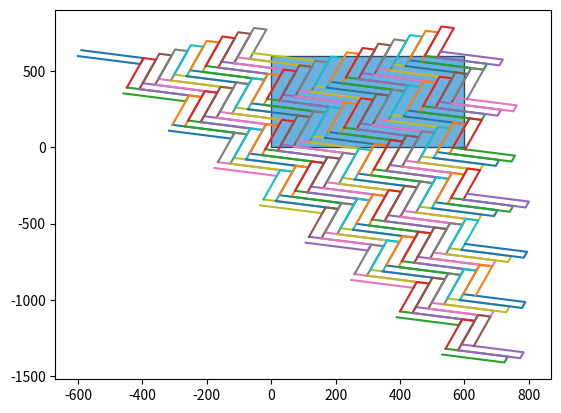

Python code for this plot:
import matplotlib.pyplot as plt
import matplotlib.patches as patches
import math


class TileCalculator:

    def __init__(self, room, tile, start_tiling, angle):
        self.room_length, self.room_width = room  # Длина и ширина помещения
        self.tile_length, self.tile_width = tile  # Длина и ширина плитки
        self.angle = angle - 45  # Угол сдвига оси укладки
        if angle <= 45:
            self.start_tiling = {'x': -self.room_length, 'y': self.room_width}
        elif angle > 45 and angle < 75:
            self.start_tiling = {'x': -self.room_length, 'y': 0}
        elif angle >= 75:
            self.start_tiling = {'x': -self.room_length, 'y': -self.room_width}

        # self.start_tiling = {'x': start_tiling[0], 'y': start_tiling[1]}  # Координаты начала оси укладки
        self.point_1 = self.start_tiling  # Начальные координаты 1 точки
        self.point_2 = self.start_tiling  # Начальные координаты 2 точки
        self.point_3 = self.start_tiling  # Начальные координаты 3 точки
        self.point_4 = self.start_tiling  # Начальные координаты 4 точки
        self.fig, self.ax = plt.subplots()
        self.right = True  # Переключает направление плиток. Начинаем с правой

    def _shift_axle(self):
        self.start_tiling = {
            "x": self.start_tiling["x"] + (2 ** 0.5) * self.tile_length * math.cos(math.radians(self.angle - 45)),
            "y": self.start_tiling["y"] + (2 ** 0.5) * self.tile_length * math.sin(math.radians(self.angle - 45))
        }
        self.point_1 = self.start_tiling
        self.point_2 = self.start_tiling
        self.point_3 = self.start_tiling
        self.point_4 = self.start_tiling
        return

    def _create_a_room(self):
        self.ax.add_patch(
            patches.Rectangle(
                (0, 0),
                self.room_length,
                self.room_width,
                edgecolor='#2E4C61',
                facecolor='#6AB1E0',
                fill=True
            )
        )

    def _get_item_bound(self):

        self.point_1 = self.point_4  # Первая точка плитки всегда совпадает с последней точкой предыдущей плитки

        if self.right:
            # Построение правой плитки
            self.point_2 = {
                "x": self.point_1["x"] + self.tile_length * math.cos(math.radians(self.angle)),
                "y": self.point_1["y"] + self.tile_length * math.sin(math.radians(self.angle))
            }
            self.point_3 = {
                "x": self.point_1["x"] + (self.tile_length ** 2 + self.tile_width ** 2) ** 0.5 * math.cos(
                    math.radians(self.angle + math.degrees(math.atan(self.tile_width / self.tile_length)))),
                "y": self.point_1["y"] + (self.tile_length ** 2 + self.tile_width ** 2) ** 0.5 * math.sin(
                    math.radians(self.angle + math.degrees(math.atan(self.tile_width / self.tile_length))))
            }
            self.point_4 = {
                "x": self.point_1["x"] + self.tile_width * math.cos(math.radians(self.angle + 90)),
                "y": self.point_1["y"] + self.tile_width * math.sin(math.radians(self.angle + 90))
            }
        else:
            # Построение левой плитки
            self.point_2 = {
                "x": self.point_1["x"] + self.tile_length * math.cos(math.radians(self.angle + 90)),
                "y": self.point_1["y"] + self.tile_length * math.sin(math.radians(self.angle + 90))
            }
            self.point_3 = {
                "x": self.point_1["x"] + (self.tile_length ** 2 + self.tile_width ** 2) ** 0.5 * math.cos(
                    math.radians(self.angle + (90 - math.degrees(math.atan(self.tile_width / self.tile_length))))),
                "y": self.point_1["y"] + (self.tile_length ** 2 + self.tile_width ** 2) ** 0.5 * math.sin(
                    math.radians(self.angle + (90 - math.degrees(math.atan(self.tile_width / self.tile_length)))))
            }
            self.point_4 = {
                "x": self.point_1["x"] + self.tile_width * math.cos(math.radians(self.angle)),
                "y": self.point_1["y"] + self.tile_width * math.sin(math.radians(self.angle))
            }

        self.right = not self.right  # Меняем направление

        if self.point_1["y"] - self.tile_length >= self.room_width:
            # Если нижняя часть плитки касается
            # или выходит за верхнюю стену комнаты, то сдвигаем ось укладки
            self.right = True
            self._shift_axle()
        if self.start_tiling["x"] > self.room_length:
            # Останавливаем, если начало оси укладки выходит за правую стену комнаты
            return None

        ################
        # Визульное построение плиток

        ################

        return [self.point_1, self.point_2, self.point_3, self.point_4]

    def get_items(self):
        self._create_a_room()
        items = []
        # Цикл, в котором строим только несколько плиток
        # for i in range(200):
        #     item = self._get_item_bound()
        #     print(item)
        #     if not item:
        #         break

        # # Цикл, который будет использоваться в итоге (все плитки)
        while True:
            item = self._get_item_bound()
            print(item)
            items.append(item)
            if not item:
                break

        for item in items:
            try:
                item[0]["x"]
            except:
                continue
            if item[0]["x"] > self.room_length and item[1]["x"] > self.room_length and item[2]["x"] > self.room_length and item[3]["x"] > self.room_length:
                items.remove(item)
                continue
            if item[0]["y"] > self.room_width and item[1]["y"] > self.room_width and item[2]["y"] > self.room_width and item[3]["y"] > self.room_width:
                items.remove(item)
                continue

            plt.plot([
                item[0]["x"],
                item[1]["x"],
                item[2]["x"],
                item[3]["x"],
            ],
                [
                    item[0]["y"],
                    item[1]["y"],
                    item[2]["y"],
                    item[3]["y"]
                ],
            )
        plt.show()  # Показать окно


if __name__ == '__main__':
    # Входящие данные
    ROOM = (600, 600)  # x(room_length), y(room_width)
    TILE = (200, 40)  # Плитка
    START_TILING = (0, 0)  # Начало оси укладки
    ANGLE = 30  # Угол поворота оси укладки. Пока оси сдвигаются корректно при 0 и 30 градусах

    session_calculate = TileCalculator(ROOM, TILE, START_TILING, ANGLE)
    session_calculate.get_items()
